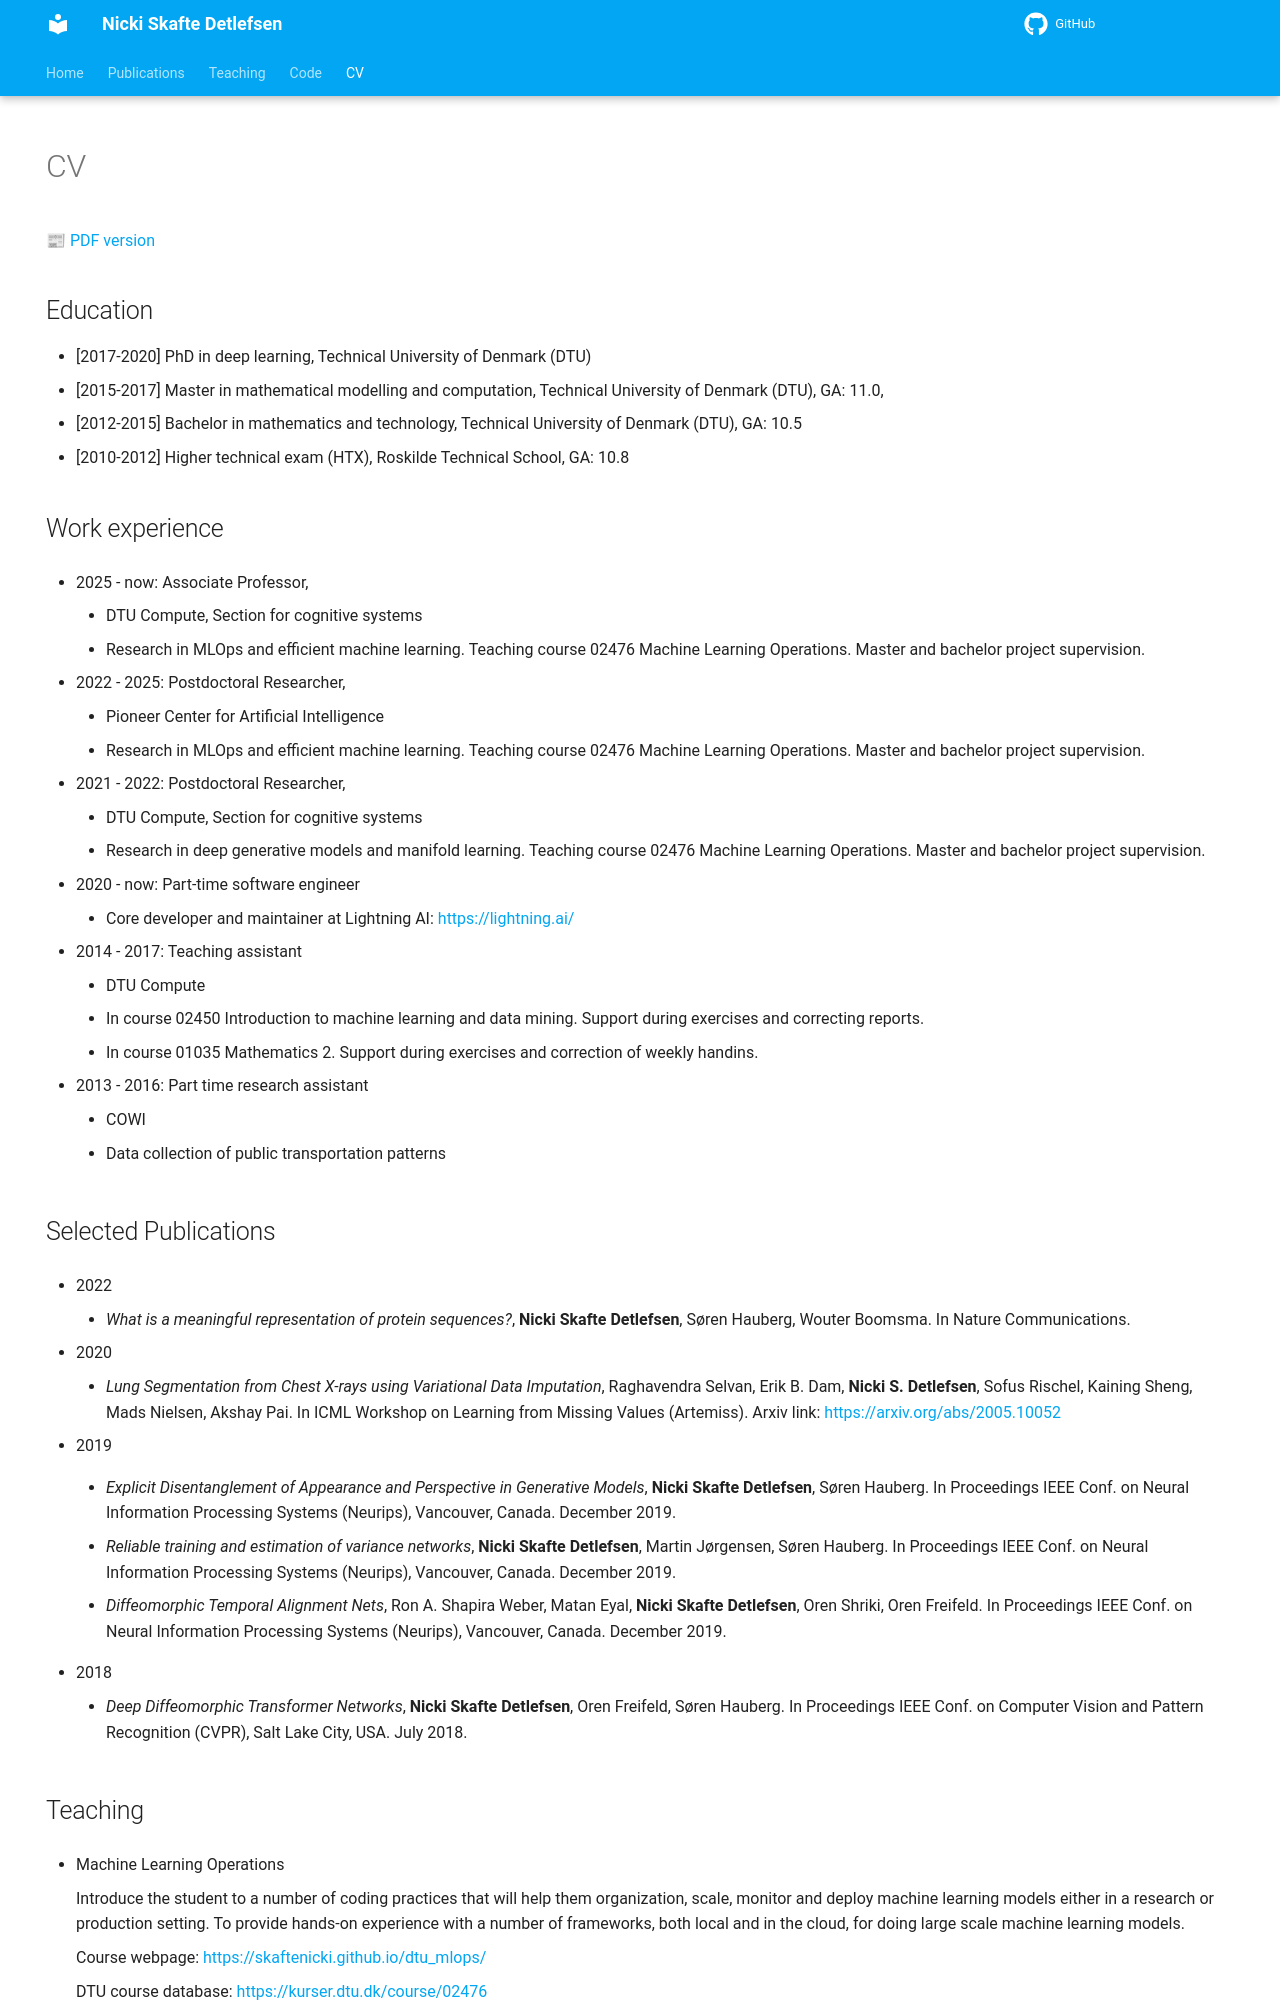

repository: SkafteNicki/SkafteNicki.github.io · page: cv/index.html · generator: mkdocs

---
hide:
  - navigation
  - toc
---

# CV

<a href="https://github.com/SkafteNicki/SkafteNicki.github.io/blob/master/files/CV.pdf"> 📰 PDF version</a>

## Education

- [2017-2020] PhD in deep learning, Technical University of Denmark (DTU)
- [2015-2017] Master in mathematical modelling and computation, Technical University of Denmark (DTU), GA: 11.0,
- [2012-2015] Bachelor in mathematics and technology, Technical University of Denmark (DTU), GA: 10.5
- [2010-2012] Higher technical exam (HTX), Roskilde Technical School, GA: 10.8

## Work experience

- 2025 - now: Associate Professor,
    - DTU Compute, Section for cognitive systems
    - Research in MLOps and efficient machine learning. Teaching course 02476 Machine Learning Operations.
        Master and bachelor project supervision.

- 2022 - 2025: Postdoctoral Researcher,
    - Pioneer Center for Artificial Intelligence
    - Research in MLOps and efficient machine learning. Teaching course 02476 Machine Learning Operations.
        Master and bachelor project supervision.

- 2021 - 2022: Postdoctoral Researcher,
    - DTU Compute, Section for cognitive systems
    - Research in deep generative models and manifold learning. Teaching course 02476 Machine Learning Operations.
        Master and bachelor project supervision.

- 2020 - now: Part-time software engineer
    - Core developer and maintainer at Lightning AI: <https://lightning.ai/>

- 2014 - 2017: Teaching assistant
    - DTU Compute
    - In course 02450 Introduction to machine learning and data mining. Support during exercises and correcting reports.
    - In course 01035 Mathematics 2. Support during exercises and correction of weekly handins.

- 2013 - 2016: Part time research assistant
    - COWI
    - Data collection of public transportation patterns

## Selected Publications

- 2022

    - *What is a meaningful representation of protein sequences?*, **Nicki Skafte Detlefsen**, Søren Hauberg, Wouter Boomsma. In Nature Communications.

- 2020
    - *Lung Segmentation from Chest X-rays using Variational Data Imputation*, Raghavendra Selvan, Erik B. Dam, **Nicki S. Detlefsen**, Sofus Rischel, Kaining Sheng, Mads Nielsen, Akshay Pai. In ICML Workshop on Learning from Missing Values (Artemiss). Arxiv link: <https://arxiv.org/abs/2005.10052>

- 2019
    - *Explicit Disentanglement of Appearance and Perspective in Generative Models*, **Nicki Skafte Detlefsen**, Søren Hauberg. In Proceedings IEEE Conf. on Neural Information Processing Systems (Neurips), Vancouver, Canada. December 2019.

    - *Reliable training and estimation of variance networks*, **Nicki Skafte Detlefsen**, Martin Jørgensen, Søren Hauberg. In Proceedings IEEE Conf. on Neural Information Processing Systems (Neurips), Vancouver, Canada. December 2019.

    - *Diffeomorphic Temporal Alignment Nets*, Ron A. Shapira Weber, Matan Eyal, **Nicki Skafte Detlefsen**, Oren Shriki, Oren Freifeld. In Proceedings IEEE Conf. on Neural Information Processing Systems (Neurips), Vancouver, Canada. December 2019.

- 2018
    - *Deep Diffeomorphic Transformer Networks*, **Nicki Skafte Detlefsen**, Oren Freifeld, Søren Hauberg. In Proceedings IEEE Conf. on Computer Vision and Pattern Recognition (CVPR), Salt Lake City, USA. July 2018.
